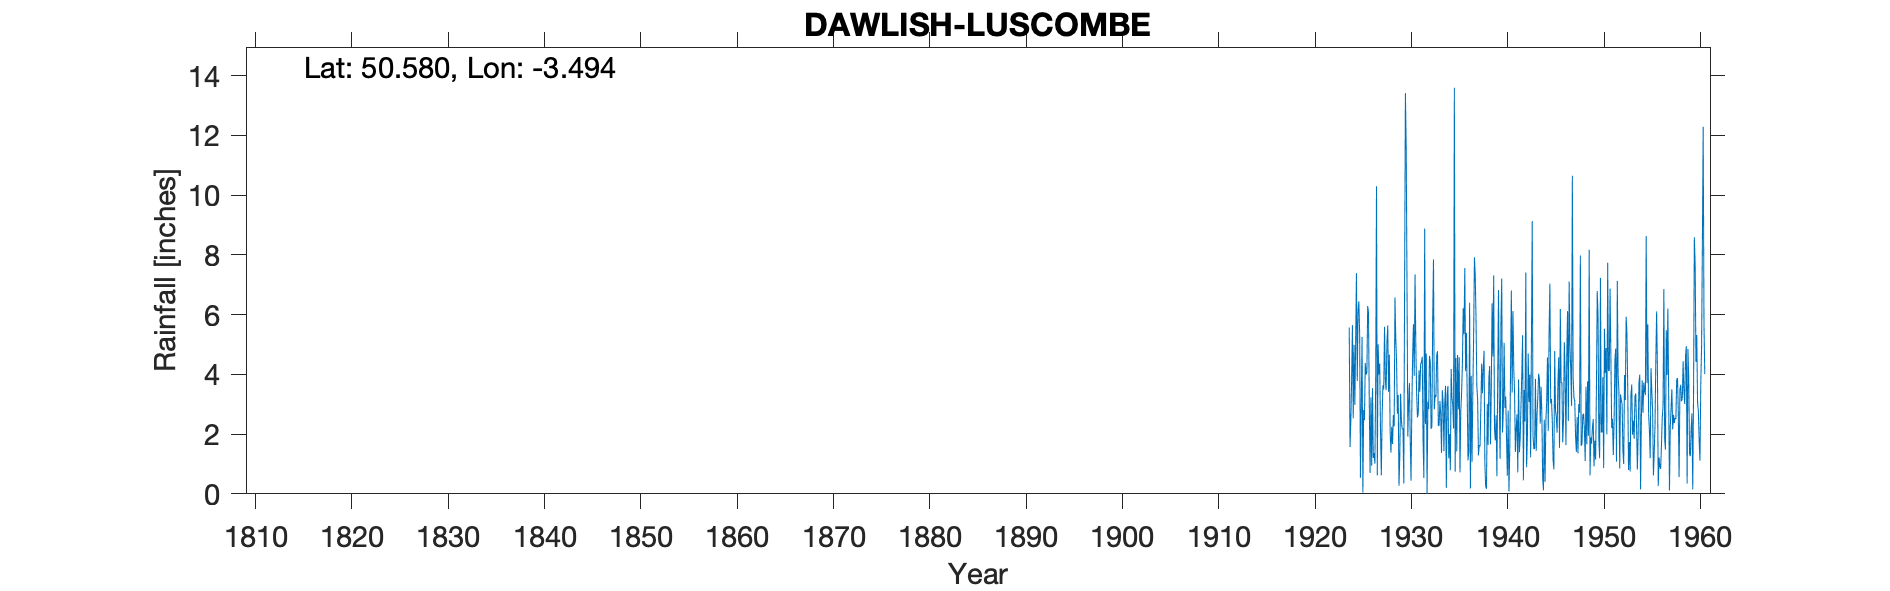

The table this chart was drawn from, first rows:
DAWLISH LUSCOMBE CASTLE, , , , , , , , , , , , , , , , , , , , , , , 
Grid ref, SX943767, Long, -3.494, Lat, 50.58, Elevation, 175, ft, , , , , , , , , , , , , , , 
Station no, 1733, , , , , , , , , , , , , , , , , , , , , , 
, 1890, 1891, 1892, 1893, 1894, 1895, 1896, 1897, 1898, 1899, 1900, 1901, 1902, 1903, 1904, 1905, 1906, 1907, 1908, 1909, 1910, 1911, 1912
January, , , , , , , , , , , , , , , , , , , , , , , 
February, , , , , , , , , , , , , , , , , , , , , , , 
March, , , , , , , , , , , , , , , , , , , , , , , 
April, , , , , , , , , , , , , , , , , , , , , , , 
May, , , , , , , , , , , , , , , , , , , , , , , 
June, , , , , , , , , , , , , , , , , , , , , , , 
July, , , , , , , , , , , , , , , , , , , , , , , 
August, , , , , , , , , , , , , , , , , , , , , , , 
September, , , , , , , , , , , , , , , , , , , , , , , 
October, , , , , , , , , , , , , , , , , , , , , , , 
November, , , , , , , , , , , , , , , , , , , , , , , 
December, , , , , , , , , , , , , , , , , , , , , , , 
Total, , , , , , , , , 27.69, 38.17, 35.73, 31.68, 30.18, 43.87, 34.83, 32.71, 30.66, 34.61, 25.45, 35.72, 39.17, 32.65, 42.17
IDR 1914 total, , , , , , , , , , , , , , , , , , , , , , , 
